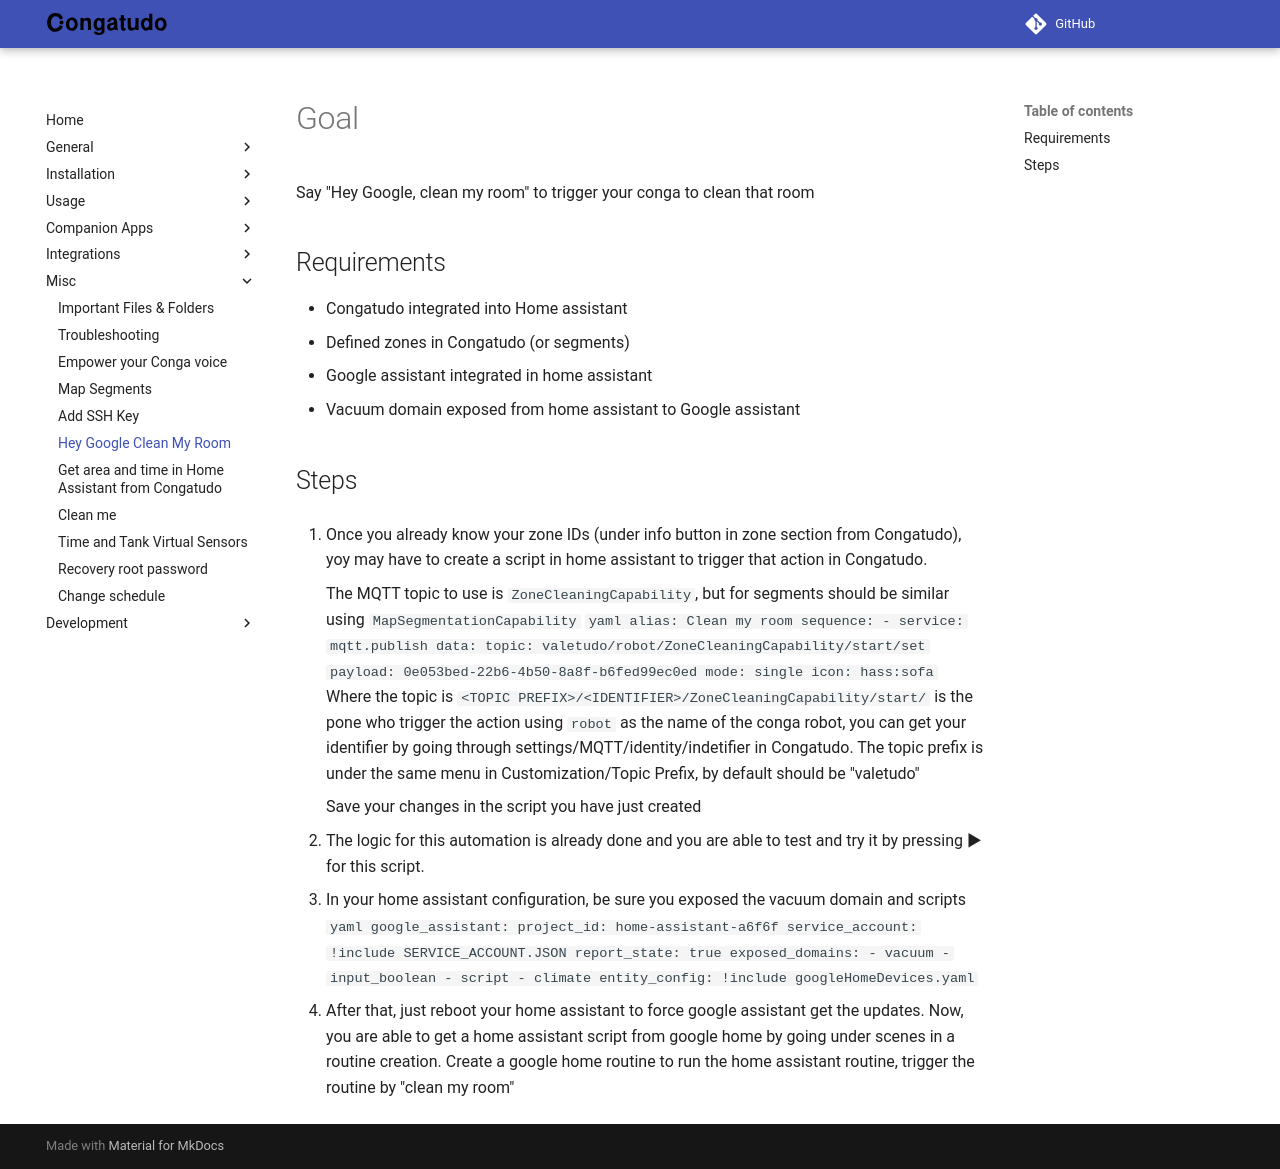

repository: congatudo/Congatudo · page: misc/hey-google-clean-my-room/index.html · generator: mkdocs

---
title: Hey Google Clean My Room
category: Misc
order: 37
---

# Goal

Say "Hey Google, clean my room" to trigger your conga to clean that room


## Requirements
- Congatudo integrated into Home assistant
- Defined zones in Congatudo (or segments)
- Google assistant integrated in home assistant
- Vacuum domain exposed from home assistant to Google assistant

## Steps

1. Once you already know your zone IDs (under info button in zone section from Congatudo), yoy may have to create a script in home assistant to trigger that action in Congatudo.

    The MQTT topic to use is `ZoneCleaningCapability`, but for segments should be similar using `MapSegmentationCapability`
    ```yaml
    alias: Clean my room
    sequence:
    - service: mqtt.publish
        data:
            topic: valetudo/robot/ZoneCleaningCapability/start/set
            payload: 0e053bed-22b6-4b50-8a8f-b6fed99ec0ed
    mode: single
    icon: hass:sofa
    ```
    Where the topic is `<TOPIC PREFIX>/<IDENTIFIER>/ZoneCleaningCapability/start/` is the pone who trigger the action using `robot` as the name of the conga robot, you can get your identifier by going through settings/MQTT/identity/indetifier in Congatudo. The topic prefix is under the same menu in Customization/Topic Prefix, by default should be "valetudo"

    Save your changes in the script you have just created

2. The logic for this automation is already done and you are able to test and try it by pressing ▶ for this script.
3. In your home assistant configuration, be sure you exposed the vacuum domain and scripts
    ```yaml   
    google_assistant: 
        project_id: home-assistant-a6f6f
        service_account: !include SERVICE_ACCOUNT.JSON 
        report_state: true
        exposed_domains: 
            - vacuum
            - input_boolean
            - script
            - climate
        entity_config: !include googleHomeDevices.yaml
    ```
4. After that, just reboot your home assistant to force google assistant get the updates. Now, you are able to get a home assistant script from google home by going under scenes in a routine creation. Create a google home routine to run the home assistant routine, trigger the routine by "clean my room"
